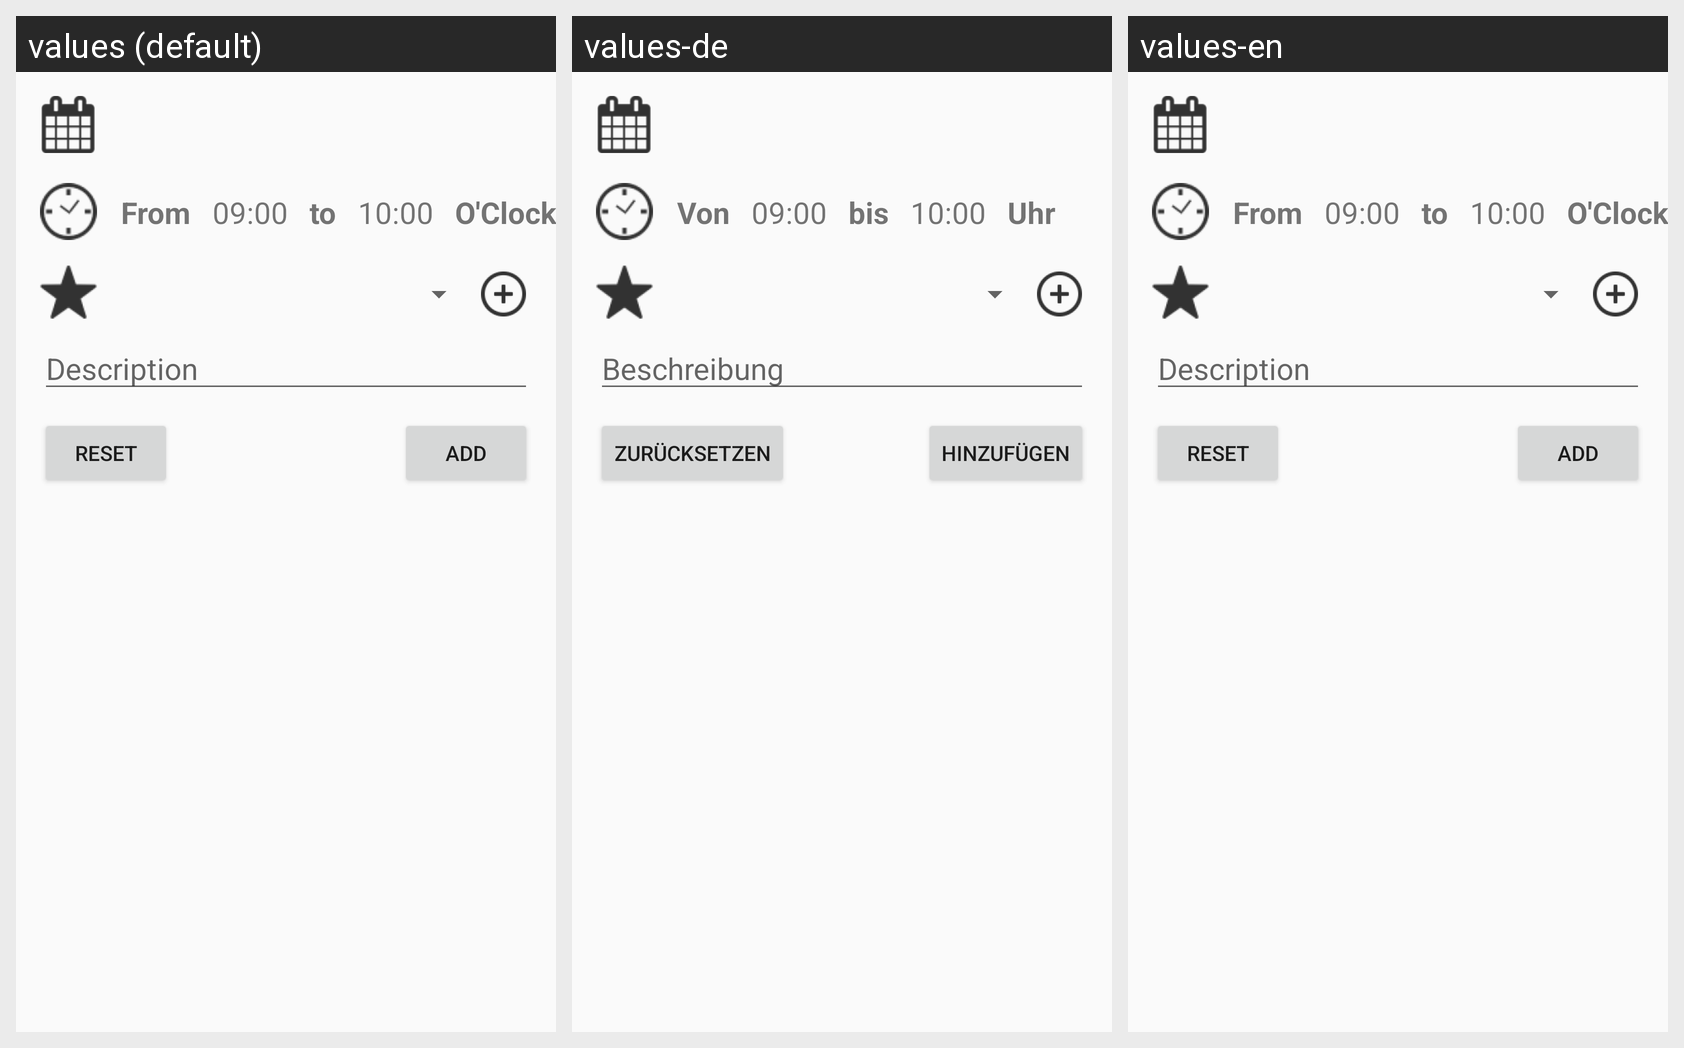

The Android screen below is rendered under several locales of the same app. Produce the string resources it draws, with the default and per-locale values.
Android screen res/layout/fragment_main_add.xml rendered under 3 locales, left to right: values (default), values-de, values-en. Device: Nexus 5 (rendered at 1080×1920; each locale shown at half size, 540×960, under a caption strip naming it); theme AppTheme.
Strings drawn on this screen, with the default value and each locale's value (text and hints the layout hard-codes appear in the picture but are not listed):

fromTime
  values: From
  values-de: Von
  values-en: From

toTime
  values: to
  values-de: bis
  values-en: to

clock
  values: O'Clock
  values-de: Uhr
  values-en: O'Clock

description
  values: Description
  values-de: Beschreibung
  values-en: Description

add
  values: Add
  values-de: Hinzufügen
  values-en: Add

reset
  values: Reset
  values-de: Zurücksetzen
  values-en: Reset
